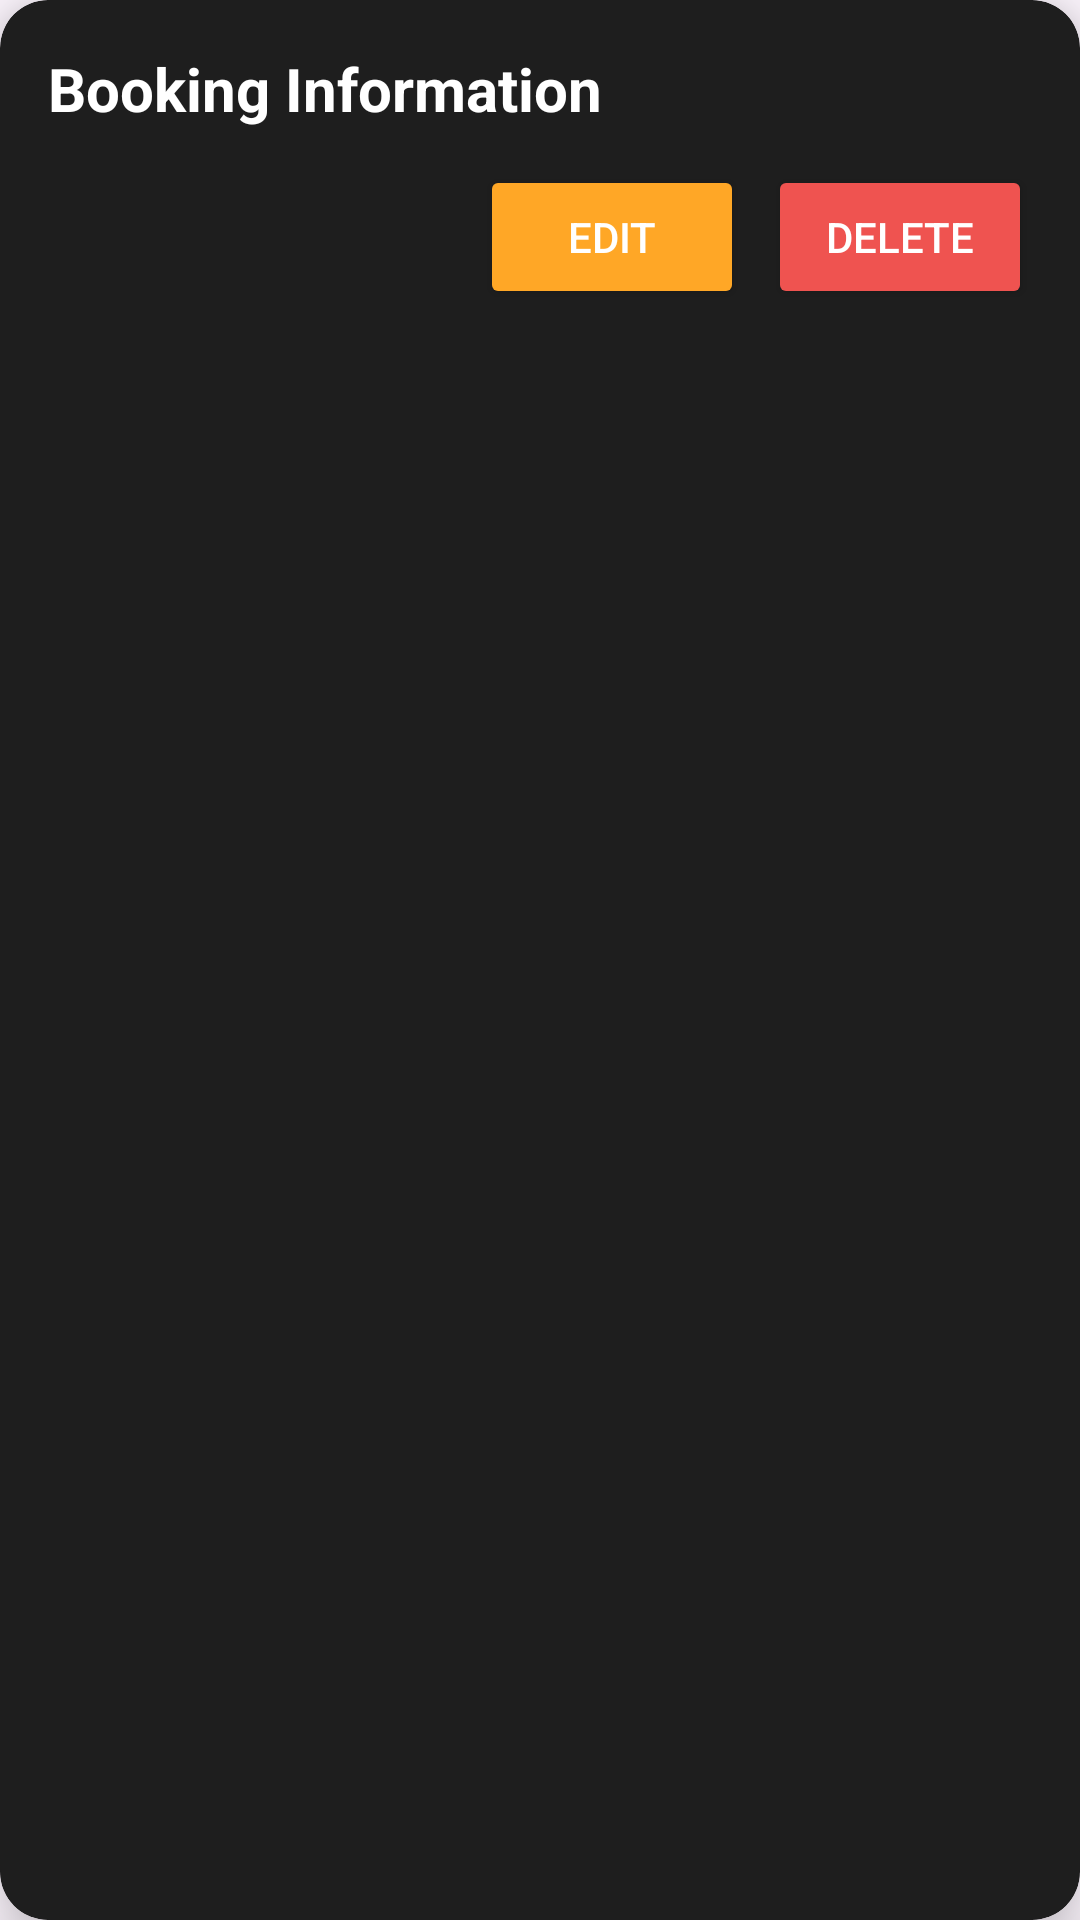

Produce the Android XML layout that renders to this screen, including the resource entries it uses.
<!-- AndroidManifest.xml: application theme Theme.Luxe -->
<!-- res/layout/booking_item_admin.xml -->
<androidx.cardview.widget.CardView
    xmlns:android="http://schemas.android.com/apk/res/android"
    xmlns:app="http://schemas.android.com/apk/res-auto"
    android:layout_width="match_parent"
    android:layout_height="wrap_content"
    android:layout_margin="16dp"
    app:cardCornerRadius="16dp"
    app:cardElevation="12dp"
    app:cardBackgroundColor="#1E1E1E">

    <LinearLayout
        android:layout_width="match_parent"
        android:layout_height="wrap_content"
        android:orientation="vertical"
        android:padding="16dp">

        <TextView
            android:id="@+id/bookingInfoText"
            android:layout_width="wrap_content"
            android:layout_height="wrap_content"
            android:text="Booking Information"
            android:textSize="20sp"
            android:textStyle="bold"
            android:textColor="#FFFFFF"
            android:layout_marginBottom="12dp" />

        <LinearLayout
            android:layout_width="match_parent"
            android:layout_height="wrap_content"
            android:orientation="horizontal"
            android:gravity="end">

            <Button
                android:id="@+id/updateButton"
                android:layout_width="wrap_content"
                android:layout_height="wrap_content"
                android:text="Edit"
                android:backgroundTint="#FFA726"
                android:textColor="#FFFFFF"
                android:layout_marginEnd="8dp"
                android:padding="8dp" />

            <Button
                android:id="@+id/deleteButton"
                android:layout_width="wrap_content"
                android:layout_height="wrap_content"
                android:text="Delete"
                android:backgroundTint="#EF5350"
                android:textColor="#FFFFFF"
                android:padding="8dp" />
        </LinearLayout>
    </LinearLayout>
</androidx.cardview.widget.CardView>
<!-- resources referenced by this layout -->
<resources>
  <style name="Theme.Luxe" parent="Base.Theme.Luxe" />
  <style name="Base.Theme.Luxe" parent="Theme.Material3.DayNight.NoActionBar">
          
          
      </style>
</resources>
